Run: headless pygame with SDL's dummy video driver; simulated clock (each Clock.tick advances the game by its frame time, no real sleeping); random seed 0; keys injected as events and as key.get_pressed() state; no mouse input.
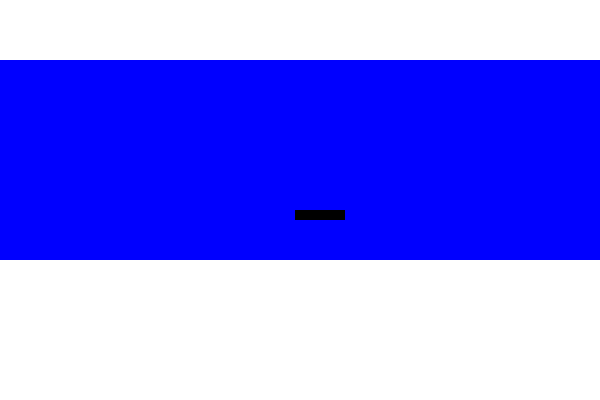
Frame 1 of 4 · flips 1–60 · no input
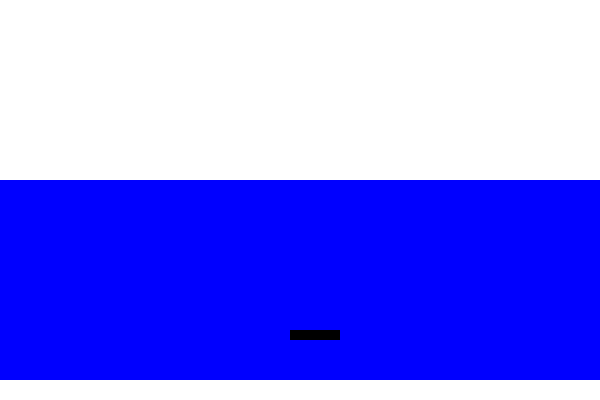
Frame 2 of 4 · flips 61–180 · tapped SPACE, RETURN · held RIGHT (→), D
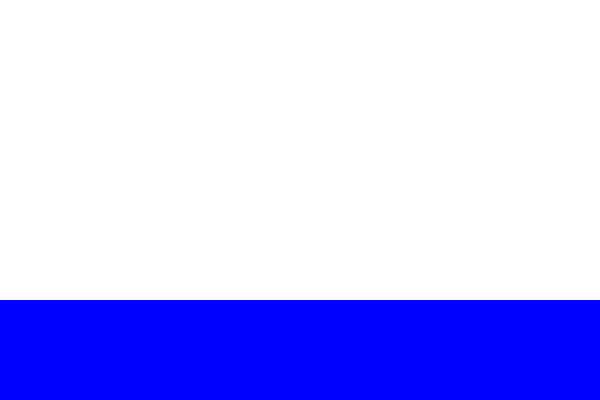
Frame 3 of 4 · flips 181–300 · held DOWN (↓), S
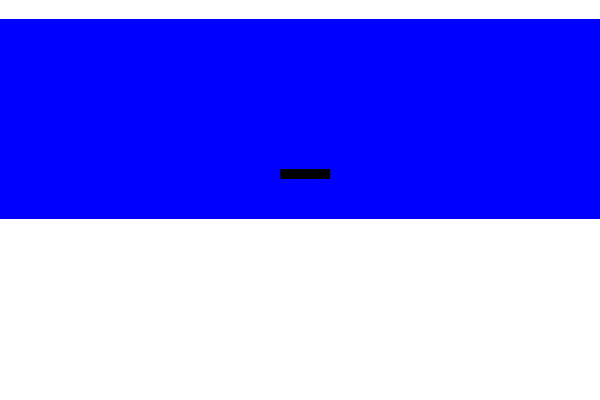
Frame 4 of 4 · flips 301–420 · held LEFT (←), A, UP (↑), W

The pygame program that drew these frames:

import pygame

pygame.init()

WIDTH = 600
HEIGHT = 400

user_screen = pygame.display.set_mode((WIDTH, HEIGHT))
pygame.display.set_caption("Класс surface")

WHITE = (255, 255, 255)
BLUE = (0, 0, 255)
GREEN = (0, 255, 0)
RED = (255, 0, 0)

FPS = 60
clock = pygame.time.Clock()

surf = pygame.Surface((WIDTH, 200))
bita = pygame.Surface((50, 10))

surf.fill(BLUE)
surf.fill(RED)

bita_x, bita_y = 0, 150
x, y = 0, 0

while True:
    for event in pygame.event.get():
        if event.type == pygame.QUIT:
            exit()

    surf.fill(BLUE)
    surf.blit(bita, (bita_x, bita_y))

    if bita_x < WIDTH:
        bita_x += 5
    else:
        bita_x = 0

    if y < HEIGHT:
        y += 1
    else:
        y = 0

    user_screen.fill(WHITE)
    user_screen.blit(surf, (x, y))
    pygame.display.update()

    clock.tick(FPS)
